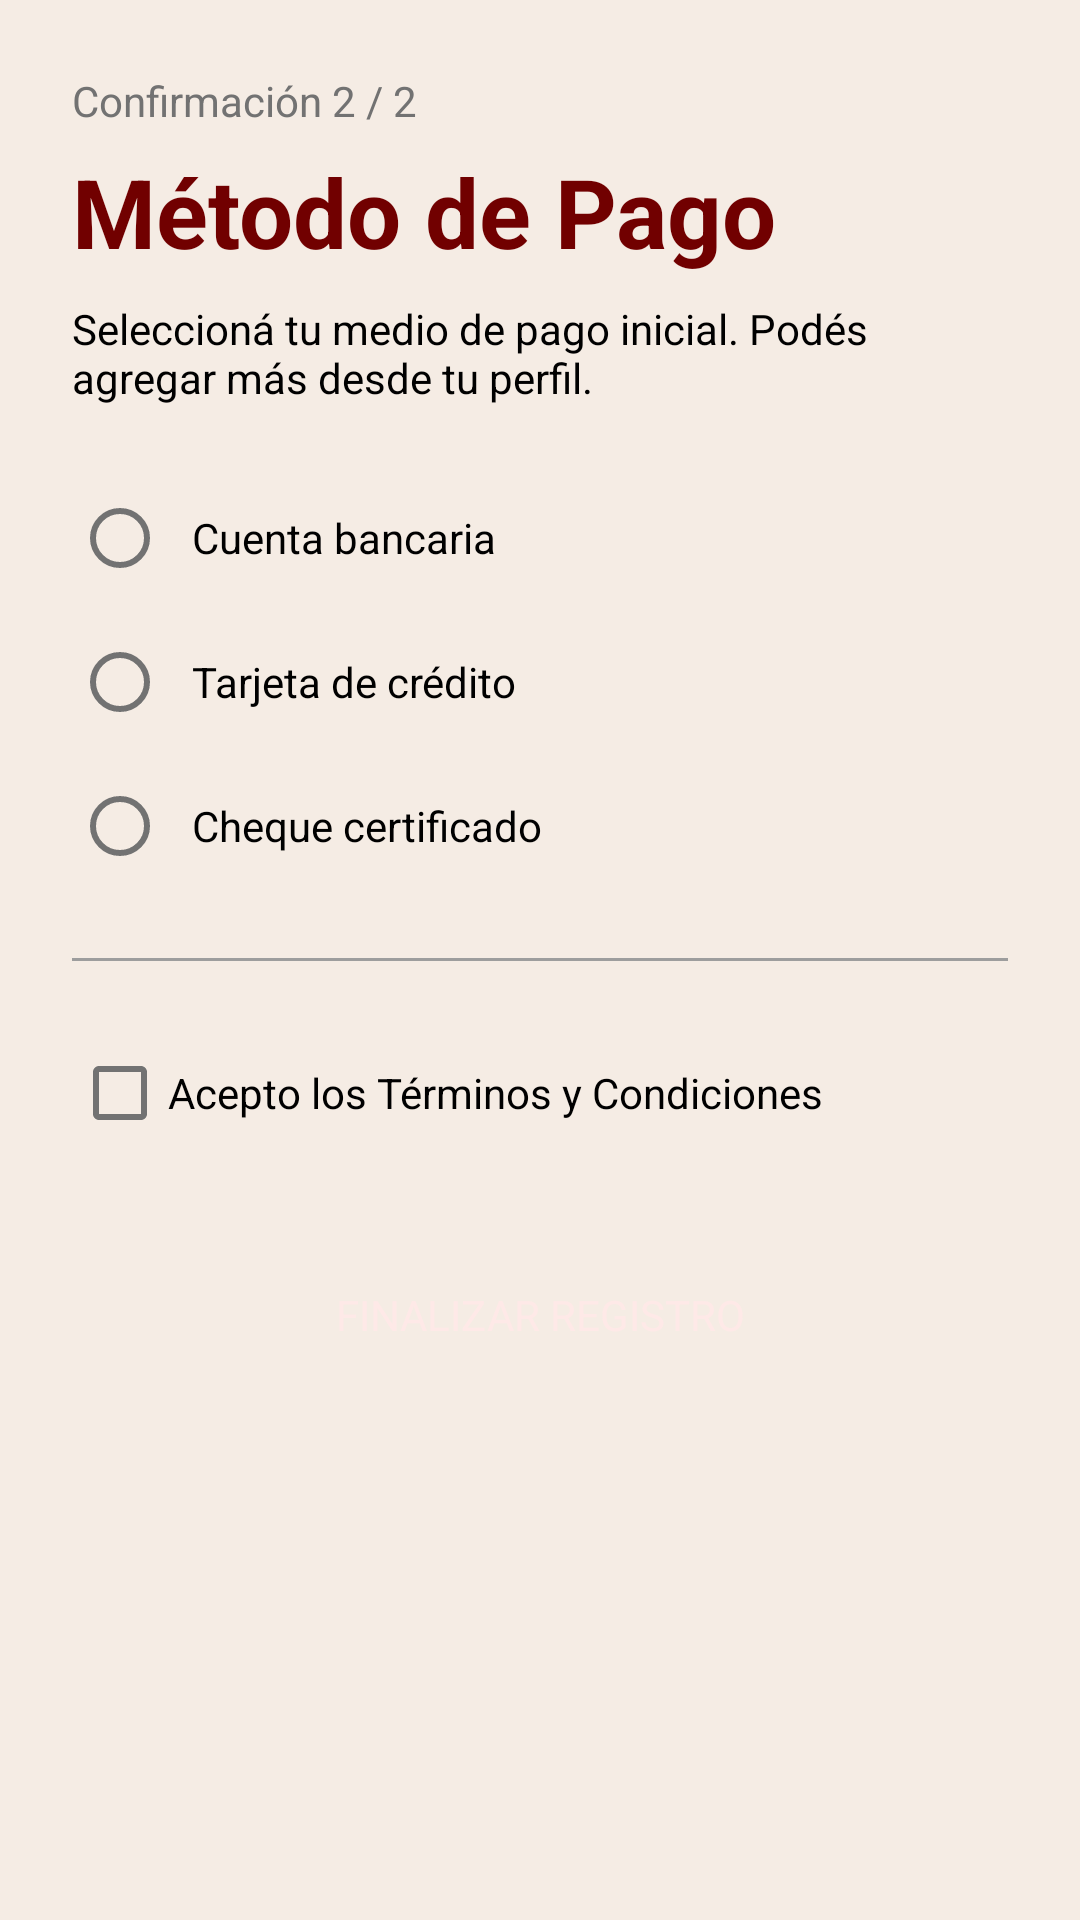

This screen was rendered from an Android layout file. Write that file and the resources it references.
<!-- AndroidManifest.xml: application theme Theme.SubastAR -->
<!-- res/layout/fragment_register_step3.xml -->
<?xml version="1.0" encoding="utf-8"?>
<ScrollView xmlns:android="http://schemas.android.com/apk/res/android"
    android:layout_width="match_parent"
    android:layout_height="match_parent"
    android:background="@color/surface_cream"
    android:fillViewport="true">

    <LinearLayout
        android:layout_width="match_parent"
        android:layout_height="wrap_content"
        android:orientation="vertical"
        android:padding="24dp">

        <TextView
            android:layout_width="wrap_content"
            android:layout_height="wrap_content"
            android:text="Confirmación 2 / 2"
            android:textColor="@color/input_hint"
            android:textSize="14sp"
            android:layout_marginBottom="6dp"/>

        <TextView
            android:layout_width="wrap_content"
            android:layout_height="wrap_content"
            android:text="@string/step3_title"
            android:textColor="@color/brand_primary"
            android:textSize="32sp"
            android:textStyle="bold"
            android:layout_marginBottom="8dp"/>

        <TextView
            android:layout_width="match_parent"
            android:layout_height="wrap_content"
            android:text="@string/elegir_medio_inicial"
            android:textColor="@color/text_primary"
            android:textSize="14sp"
            android:layout_marginBottom="20dp"/>

        <RadioGroup
            android:layout_width="match_parent"
            android:layout_height="wrap_content"
            android:orientation="vertical">
            <RadioButton
                android:id="@+id/rb_cuenta"
                android:layout_width="match_parent"
                android:layout_height="wrap_content"
                android:text="Cuenta bancaria"
                android:textColor="@color/text_primary"
                android:padding="8dp"/>
            <RadioButton
                android:id="@+id/rb_tarjeta"
                android:layout_width="match_parent"
                android:layout_height="wrap_content"
                android:text="Tarjeta de crédito"
                android:textColor="@color/text_primary"
                android:padding="8dp"/>
            <RadioButton
                android:id="@+id/rb_cheque"
                android:layout_width="match_parent"
                android:layout_height="wrap_content"
                android:text="Cheque certificado"
                android:textColor="@color/text_primary"
                android:padding="8dp"/>
        </RadioGroup>

        <View
            android:layout_width="match_parent"
            android:layout_height="1dp"
            android:background="@color/input_border"
            android:layout_marginVertical="20dp"/>

        <CheckBox
            android:id="@+id/cb_tyc"
            android:layout_width="match_parent"
            android:layout_height="wrap_content"
            android:text="@string/aceptar_tyc"
            android:textColor="@color/text_primary"
            android:layout_marginBottom="24dp"/>

        <Button
            android:id="@+id/btn_finalizar"
            android:layout_width="match_parent"
            android:layout_height="52dp"
            android:text="@string/finalizar_registro"
            style="@style/Widget.SubastAR.Button.Primary"/>
    </LinearLayout>
</ScrollView>
<!-- resources referenced by this layout -->
<resources>
  <color name="brand_primary">#710000</color>
  <color name="input_border">#9D9D9D</color>
  <color name="input_hint">#727272</color>
  <color name="surface_cream">#F5ECE4</color>
  <color name="text_primary">#000000</color>
  <string name="aceptar_tyc">Acepto los Términos y Condiciones</string>
  <string name="elegir_medio_inicial">Seleccioná tu medio de pago inicial. Podés agregar más desde tu perfil.</string>
  <string name="finalizar_registro">FINALIZAR REGISTRO</string>
  <string name="step3_title">Método de Pago</string>
  <style name="Widget.SubastAR.Button.Primary" parent="Widget.MaterialComponents.Button">
          <item name="backgroundTint">@color/brand_primary</item>
          <item name="android:textColor">@color/on_primary</item>
          <item name="android:textStyle">normal</item>
          <item name="android:letterSpacing">0.0</item>
          <item name="cornerRadius">8dp</item>
          <item name="android:insetTop">0dp</item>
          <item name="android:insetBottom">0dp</item>
          <item name="android:paddingTop">12dp</item>
          <item name="android:paddingBottom">12dp</item>
          <item name="elevation">0dp</item>
          <item name="android:stateListAnimator">@null</item>
      </style>
  <style name="Theme.SubastAR" parent="Theme.MaterialComponents.DayNight.NoActionBar">
          <item name="colorPrimary">@color/brand_primary</item>
          <item name="colorPrimaryVariant">@color/brand_primary_dim</item>
          <item name="colorOnPrimary">@color/on_primary</item>
          <item name="colorSecondary">@color/brand_primary</item>
          <item name="colorOnSecondary">@color/on_primary</item>
          <item name="android:colorBackground">@color/surface_cream</item>
          <item name="colorSurface">@color/surface_white</item>
          <item name="colorOnSurface">@color/text_primary</item>
          <item name="colorError">@color/red_live</item>
          <item name="android:statusBarColor">@color/brand_primary</item>
          <item name="android:navigationBarColor">@color/surface_cream</item>
          <item name="android:windowLightStatusBar">false</item>
          <item name="android:fontFamily">sans-serif</item>
          <item name="android:textColorPrimary">@color/text_primary</item>
          <item name="android:textColorSecondary">@color/input_hint</item>
          <item name="textInputStyle">@style/Widget.SubastAR.TextInputLayout</item>
      </style>
  <color name="on_primary">#FEE9E7</color>
  <color name="brand_primary_dim">#5A0000</color>
  <color name="surface_white">#FFFFFF</color>
  <color name="red_live">#E84343</color>
  <style name="Widget.SubastAR.TextInputLayout" parent="Widget.MaterialComponents.TextInputLayout.OutlinedBox">
          <item name="boxBackgroundColor">@color/input_bg</item>
          <item name="boxStrokeColor">@color/input_border</item>
          <item name="boxStrokeWidth">1dp</item>
          <item name="boxStrokeWidthFocused">1dp</item>
          <item name="hintTextColor">@color/input_hint</item>
          <item name="android:textColorHint">@color/input_hint</item>
          <item name="boxCornerRadiusTopStart">8dp</item>
          <item name="boxCornerRadiusTopEnd">8dp</item>
          <item name="boxCornerRadiusBottomStart">8dp</item>
          <item name="boxCornerRadiusBottomEnd">8dp</item>
          <item name="android:paddingTop">0dp</item>
          <item name="android:paddingBottom">0dp</item>
      </style>
  <color name="input_bg">#D9D9D9</color>
</resources>
